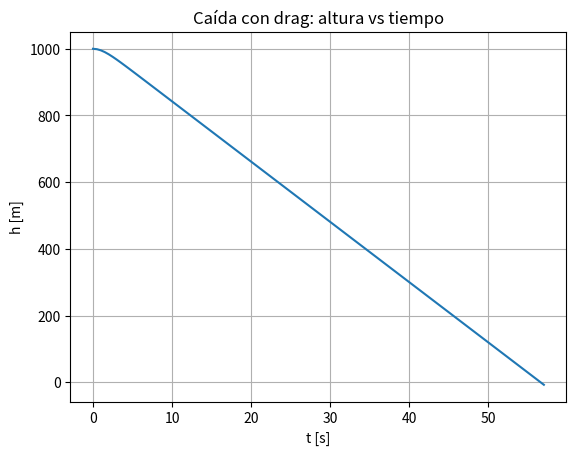
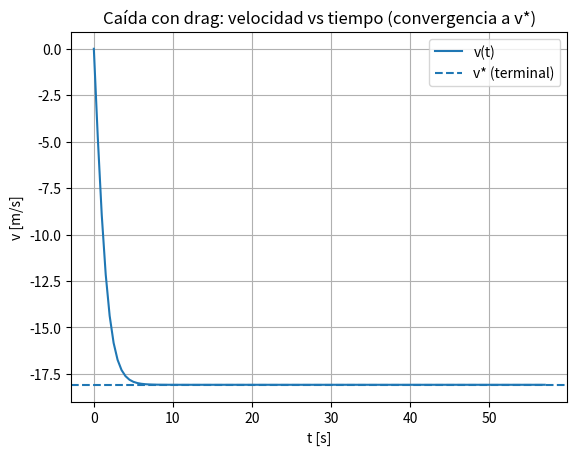

Generate these figures, in order, with matplotlib:
# caida_drag_equilibrio.py
import numpy as np
import matplotlib.pyplot as plt

def dynamics(t, x, g=9.81, k=0.02):
    """
    x = [h, v]
    hdot = v
    vdot = -g - k*v|v|
    """
    h, v = x
    dh = v
    dv = -g - k*v*np.abs(v)
    return np.array([dh, dv], dtype=float)

def rk4_step(f, t, x, dt, **kwargs):
    k1 = f(t, x, **kwargs)
    k2 = f(t + dt/2, x + dt*k1/2, **kwargs)
    k3 = f(t + dt/2, x + dt*k2/2, **kwargs)
    k4 = f(t + dt,   x + dt*k3,   **kwargs)
    return x + (dt/6)*(k1 + 2*k2 + 2*k3 + k4)

def simulate_rk4(t0=0.0, tf=20.0, dt=0.01, h0=1000.0, v0=0.0, g=9.81, k=0.02, stop_at_ground=True):
    n = int(np.floor((tf - t0)/dt)) + 1
    t = np.linspace(t0, t0 + dt*(n-1), n)
    x = np.zeros((n, 2), dtype=float)
    x[0] = [h0, v0]

    for i in range(n-1):
        x[i+1] = rk4_step(dynamics, t[i], x[i], dt, g=g, k=k)
        if stop_at_ground and x[i+1, 0] <= 0.0:
            # recorte simple al tocar el suelo
            x = x[:i+2]
            t = t[:i+2]
            break
    return t, x

def terminal_velocity(g=9.81, k=0.02, descending=True):
    # Para descenso, v* negativa
    vt = np.sqrt(g/k)
    return -vt if descending else vt

def local_stability_vstar(g=9.81, k=0.02):
    # Para v<0: vdot = -g + k v^2  -> f'(v)=2kv
    vstar = -np.sqrt(g/k)
    fp = 2*k*vstar  # = -2*sqrt(gk)
    tau = 1.0/abs(fp)
    return vstar, fp, tau

def main():
    g = 9.81
    k = 0.03
    h0 = 1000.0
    v0 = 0.0
    t0 = 0.0
    tf = 60.0
    dt = 0.5

    vstar, fp, tau = local_stability_vstar(g=g, k=k)
    print("=== Equilibrio (velocidad terminal, descenso) ===")
    print(f"v* = {vstar:.6f} m/s")
    print("=== Estabilidad local ===")
    print(f"f'(v*) = {fp:.6f} 1/s  (negativo => estable)")
    print(f"tau ~ 1/|f'(v*)| = {tau:.6f} s")

    t, x = simulate_rk4(t0=t0, tf=tf, dt=dt, h0=h0, v0=v0, g=g, k=k, stop_at_ground=True)
    h = x[:, 0]
    v = x[:, 1]

    # Gráficas
    plt.figure()
    plt.plot(t, h)
    plt.xlabel("t [s]")
    plt.ylabel("h [m]")
    plt.title("Caída con drag: altura vs tiempo")
    plt.grid(True)

    plt.figure()
    plt.plot(t, v, label="v(t)")
    plt.axhline(vstar, linestyle="--", label="v* (terminal)")
    plt.xlabel("t [s]")
    plt.ylabel("v [m/s]")
    plt.title("Caída con drag: velocidad vs tiempo (convergencia a v*)")
    plt.grid(True)
    plt.legend()

    plt.show()

if __name__ == "__main__":
    main()
